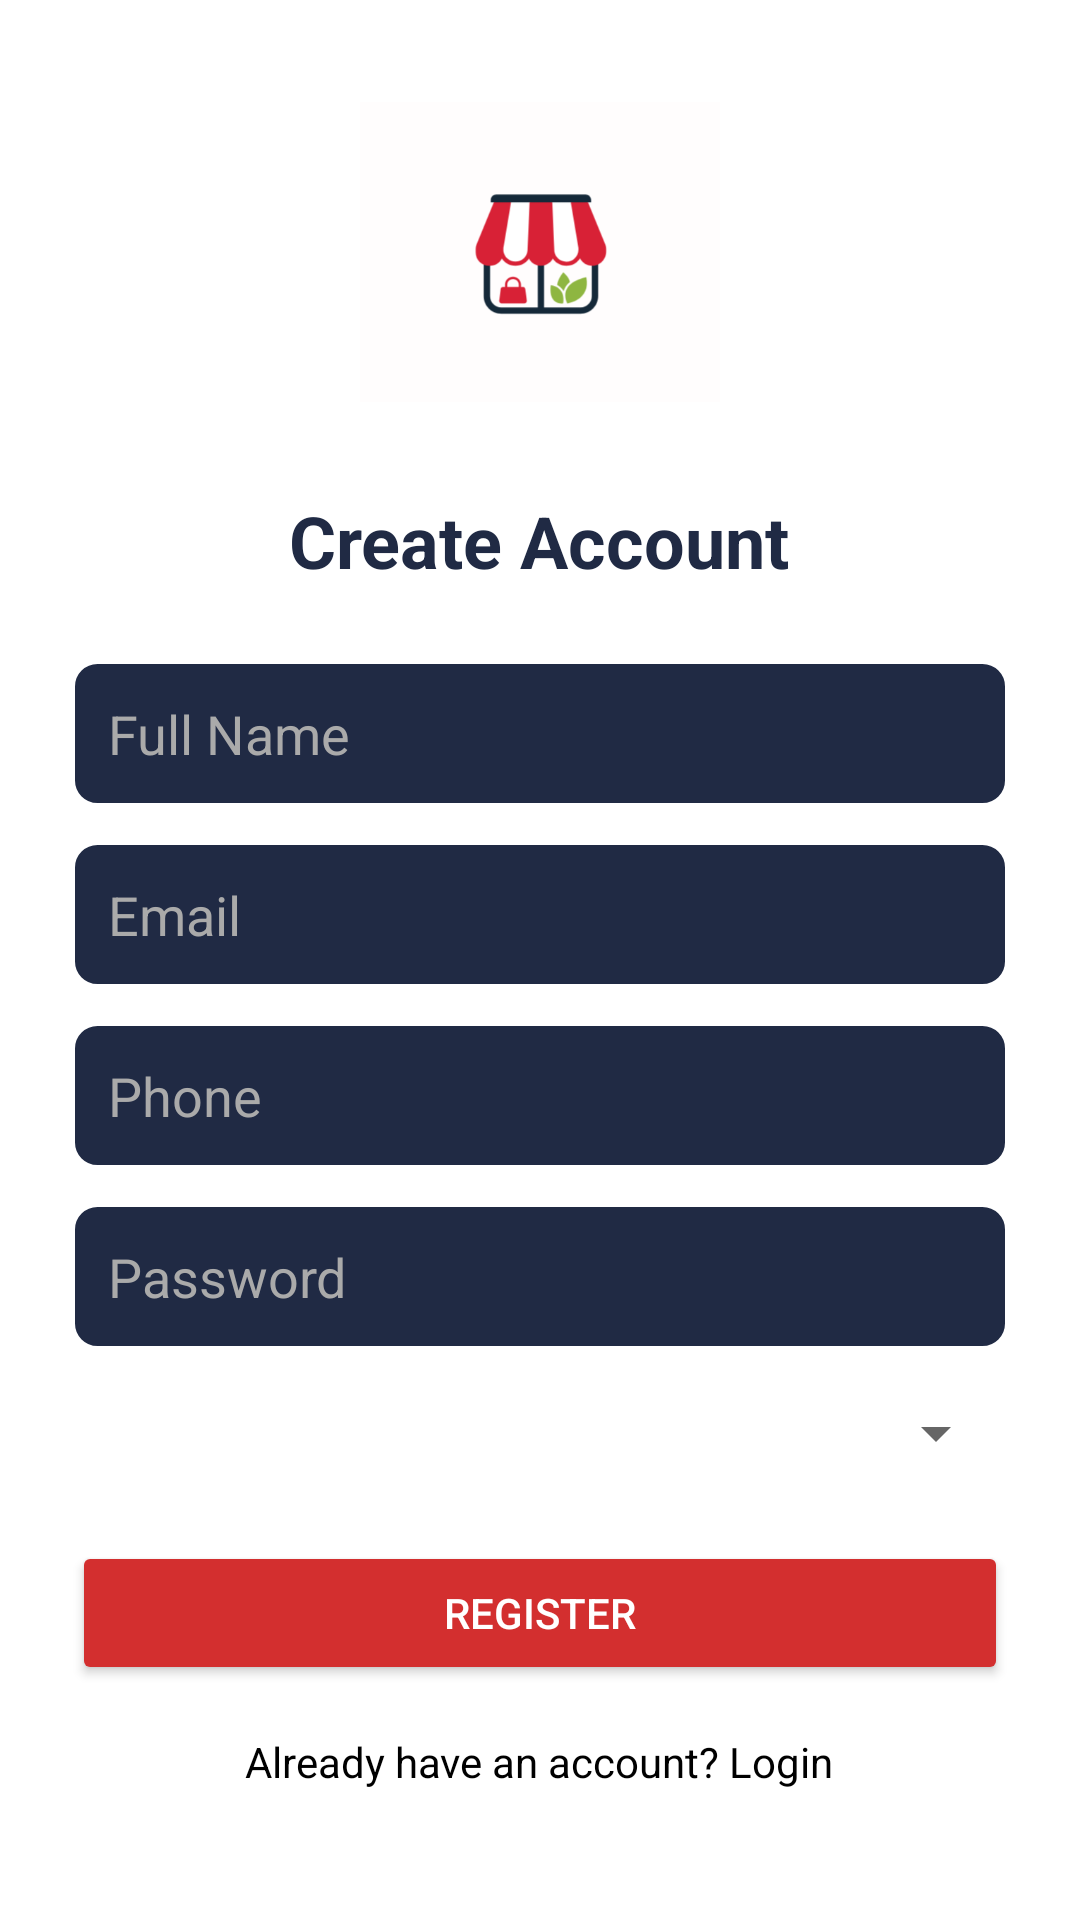

Android layout source for this screen:
<!-- AndroidManifest.xml: application theme Theme.GalliMart -->
<!-- res/layout/activity_register.xml -->
<?xml version="1.0" encoding="utf-8"?>
<ScrollView xmlns:android="http://schemas.android.com/apk/res/android"
    android:layout_width="match_parent"
    android:layout_height="match_parent"
    android:background="@android:color/white"
    android:fillViewport="true">

    <LinearLayout
        android:layout_width="match_parent"
        android:layout_height="wrap_content"
        android:orientation="vertical"
        android:padding="24dp"
        android:gravity="center_horizontal">

        
        <ImageView
            android:layout_width="120dp"
            android:layout_height="120dp"
            android:src="@drawable/ic_app_logo"
            android:contentDescription="App Logo"
            android:layout_marginBottom="20dp" />

        
        <TextView
            android:layout_width="wrap_content"
            android:layout_height="wrap_content"
            android:text="Create Account"
            android:textSize="24sp"
            android:textStyle="bold"
            android:textColor="@color/dark_navy"
            android:layout_marginBottom="24dp" />

        
        <EditText
            android:id="@+id/etName"
            android:layout_width="match_parent"
            android:layout_height="wrap_content"
            android:hint="Full Name"
            android:background="@drawable/edittext_bg"
            android:padding="12dp"
            android:layout_marginBottom="12dp"
            android:textColor="@android:color/white"
            android:textColorHint="@android:color/darker_gray" />

        
        <EditText
            android:id="@+id/etEmail"
            android:layout_width="match_parent"
            android:layout_height="wrap_content"
            android:hint="Email"
            android:inputType="textEmailAddress"
            android:background="@drawable/edittext_bg"
            android:padding="12dp"
            android:layout_marginBottom="12dp"
            android:textColor="@android:color/white"
            android:textColorHint="@android:color/darker_gray" />

        
        <EditText
            android:id="@+id/etPhone"
            android:layout_width="match_parent"
            android:layout_height="wrap_content"
            android:hint="Phone"
            android:inputType="phone"
            android:background="@drawable/edittext_bg"
            android:padding="12dp"
            android:layout_marginBottom="12dp"
            android:textColor="@android:color/white"
            android:textColorHint="@android:color/darker_gray" />

        
        <EditText
            android:id="@+id/etPassword"
            android:layout_width="match_parent"
            android:layout_height="wrap_content"
            android:hint="Password"
            android:inputType="textPassword"
            android:background="@drawable/edittext_bg"
            android:padding="12dp"
            android:layout_marginBottom="16dp"
            android:textColor="@android:color/white"
            android:textColorHint="@android:color/darker_gray" />

        
        <Spinner
            android:id="@+id/spinnerRole"
            android:layout_width="match_parent"
            android:layout_height="wrap_content"
            android:layout_marginBottom="24dp" />

        
        <Button
            android:id="@+id/btnRegister"
            android:layout_width="match_parent"
            android:layout_height="wrap_content"
            android:text="Register"
            android:textColor="@android:color/white"
            android:backgroundTint="@color/red"
            android:padding="12dp"
            android:elevation="4dp"
            android:layout_marginBottom="16dp" />

        
        <TextView
            android:id="@+id/tvHaveAccount"
            android:layout_width="wrap_content"
            android:layout_height="wrap_content"
            android:text="Already have an account? Login"
            android:textColor="@android:color/black"
            android:textSize="14sp" />

    </LinearLayout>
</ScrollView>
<!-- resources referenced by this layout -->
<resources>
  <color name="dark_navy">#202A44</color>
  <color name="red">#D32F2F</color>
  <!-- drawable edittext_bg (drawable) -->
  <?xml version="1.0" encoding="utf-8"?>
  <shape xmlns:android="http://schemas.android.com/apk/res/android"
      android:shape="rectangle">
  
      
      <solid android:color="#202A44" />
  
      
      <corners android:radius="8dp" />
  
      
      <stroke
          android:width="1dp"
          android:color="@color/white" /> 
  
      
      <padding
          android:left="12dp"
          android:top="12dp"
          android:right="12dp"
          android:bottom="12dp"/>
  </shape>
  <!-- drawable ic_app_logo: png bitmap (drawable, 15061 bytes) -->
  <style name="Theme.GalliMart" parent="Theme.MaterialComponents.Light.NoActionBar">
          
          <item name="colorPrimary">@color/primary</item>
          <item name="colorPrimaryVariant">@color/primaryDark</item>
          <item name="colorOnPrimary">@color/white</item>
  
          
          <item name="colorSurface">@color/white</item>
          <item name="colorOnSurface">@color/black</item>
          <item name="colorOnSurfaceVariant">@color/black</item>
  
          
          <item name="android:windowBackground">@color/white</item>
      </style>
  <color name="white">#FFFFFF</color>
  <color name="primary">#6200EE</color>
  <color name="primaryDark">#3700B3</color>
  <color name="black">#000000</color>
</resources>
